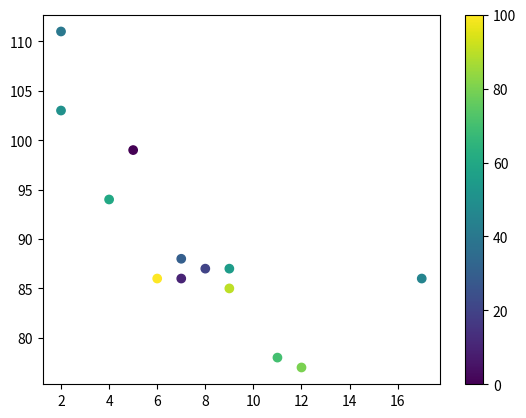

This chart was generated by the following Python code:
import matplotlib.pyplot as plt
import numpy as np

x = np.array([5,7,8,7,2,17,2,9,4,11,12,9,6])
y = np.array([99,86,87,88,111,86,103,87,94,78,77,85,86])
colors = np.array([0, 10, 20, 30, 40, 45, 50, 55, 60, 70, 80, 90, 100])

plt.scatter(x, y, c=colors, cmap='viridis')
plt.colorbar()
plt.show()